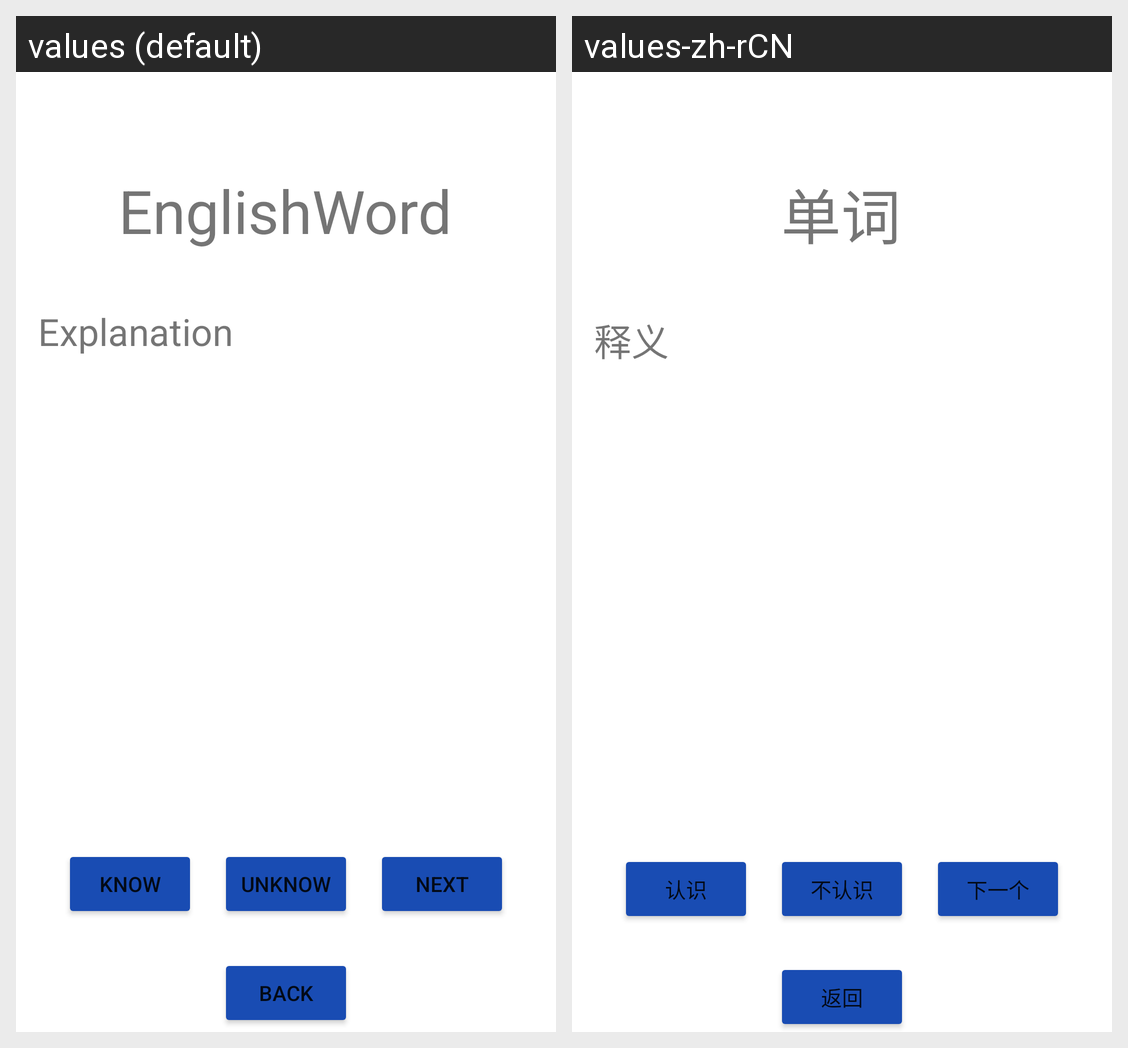

Locale-by-locale string values for the Android screen shown in this grid:
Android screen res/layout/activity_recite.xml rendered under 2 locales, left to right: values (default), values-zh-rCN. Device: Nexus 5 (rendered at 1080×1920; each locale shown at half size, 540×960, under a caption strip naming it); theme Theme.Hello.
Strings drawn on this screen, with the default value and each locale's value (text and hints the layout hard-codes, and strings that could not be matched under every locale, appear in the picture but are not listed):

lab1
  values: EnglishWord
  values-zh-rCN: 单词

lab2
  values: Explanation
  values-zh-rCN: 释义

btn4
  values: know
  values-zh-rCN: 认识

btn5
  values: unknow
  values-zh-rCN: 不认识

btn6
  values: next
  values-zh-rCN: 下一个

btn_back
  values: back
  values-zh-rCN: 返回
